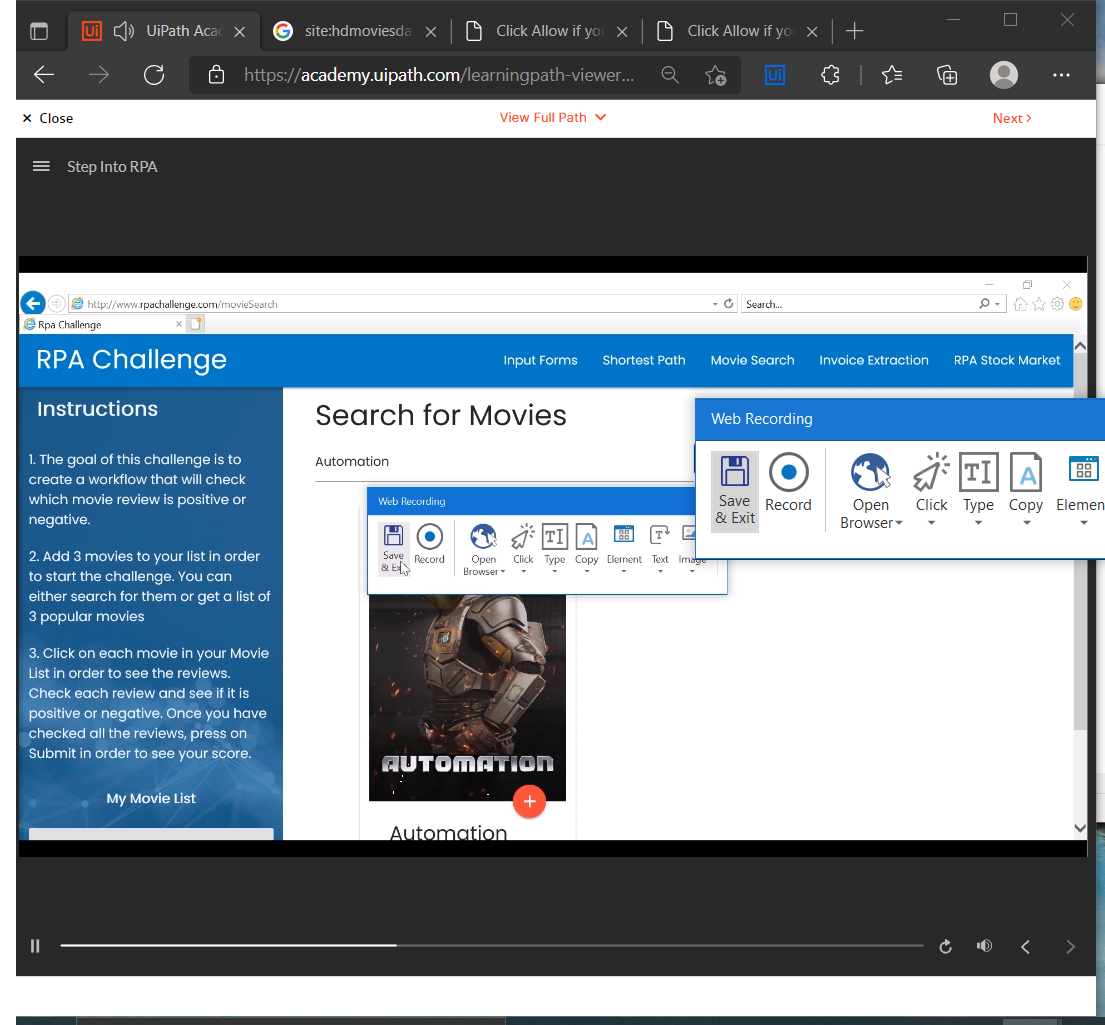
Workflow: Main

Step 1: Attach Browser 'Isaimini2 Page' in window 'isaimini 2021 Download isaimini Tamil Movies Download isaimini.com' (msedge.exe)

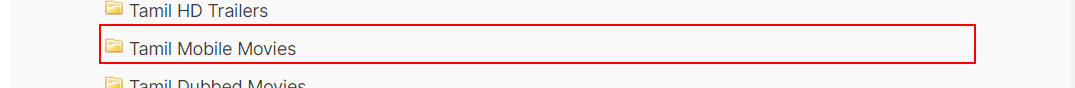
Step 2: click on the element

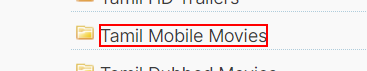
Step 3: Anchor Find Element 'A  http://moviesdaweb.o...' on the link 'Tamil Mobile Movies'

Step 4: click on the link 'Tamil Mobile Movies' (same screen as step 3)

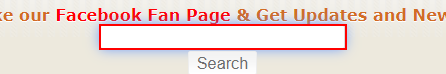
Step 5: type [MovieName] into the text box

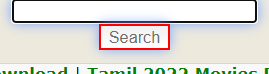
Step 6: click on the text box

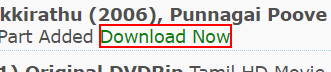
Step 7: get-text from the element